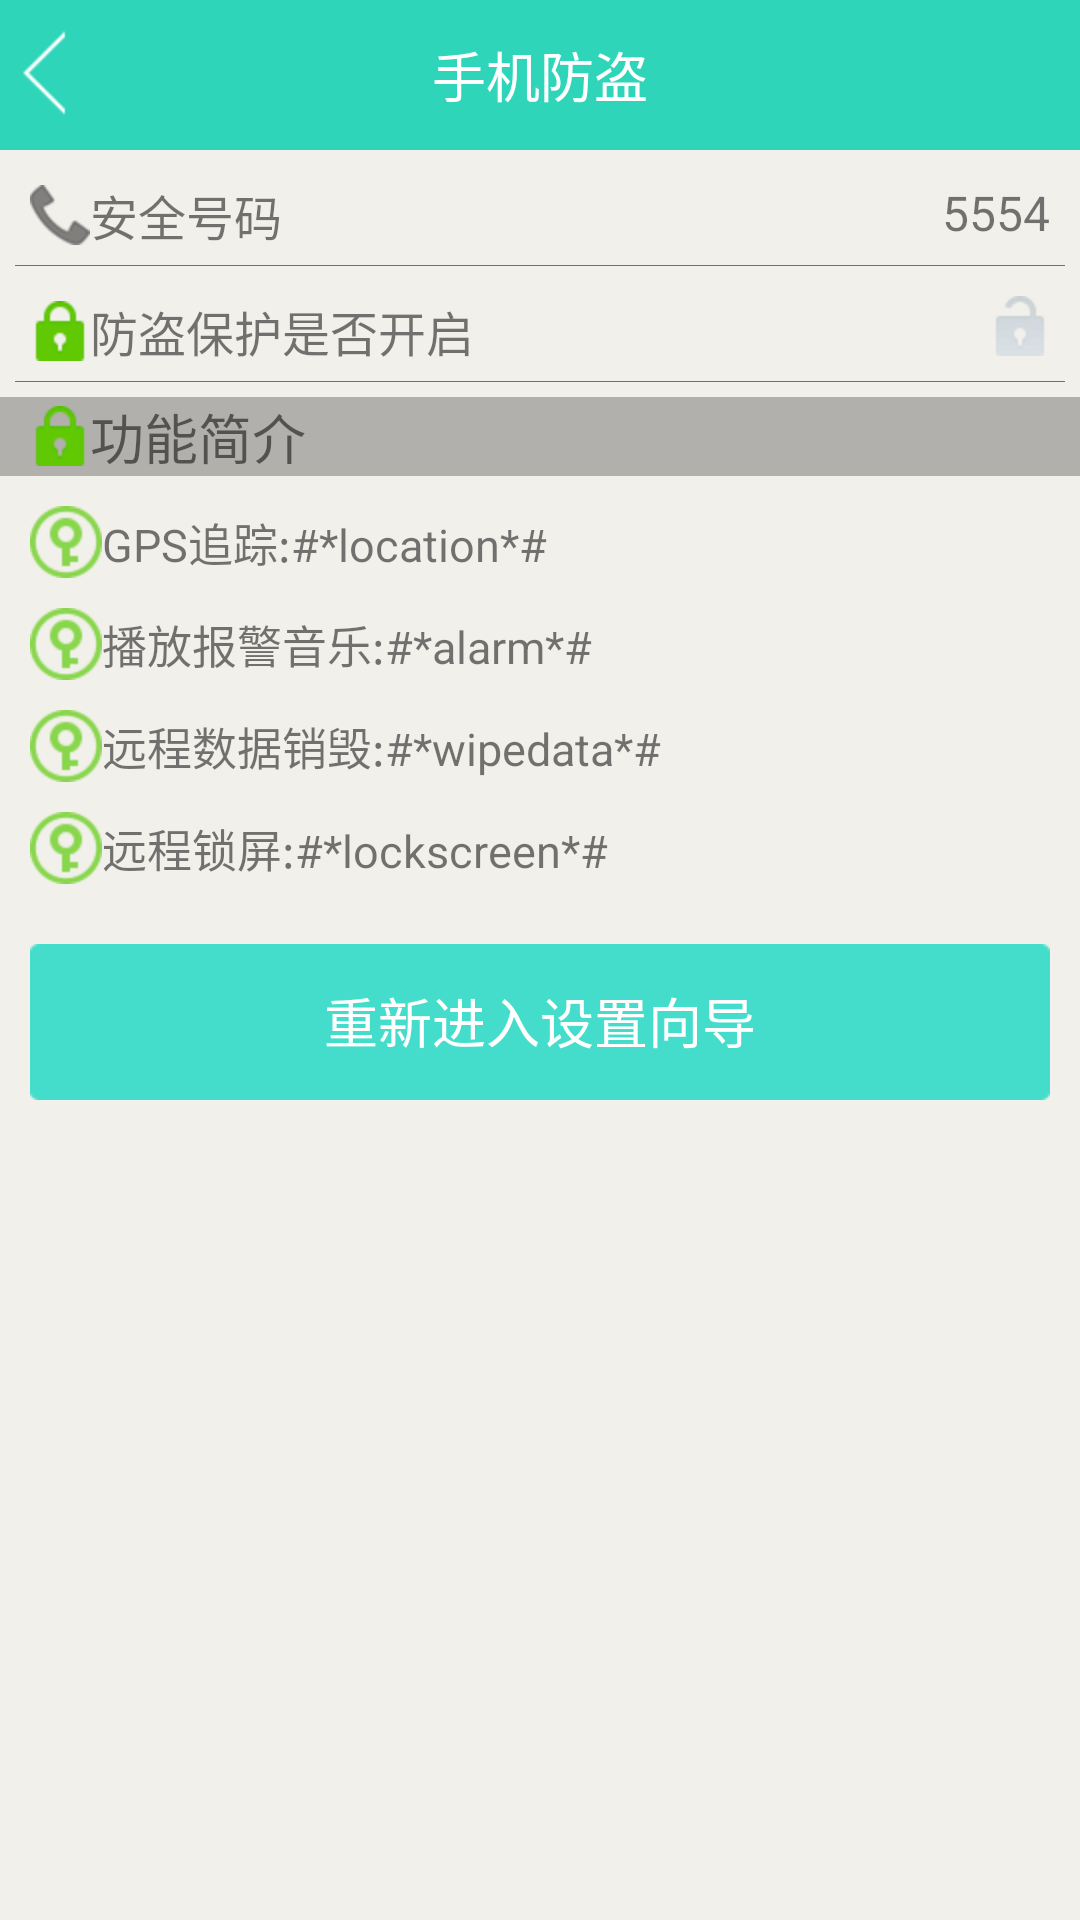

Android layout source for this screen:
<!-- AndroidManifest.xml: application theme AppTheme -->
<!-- res/layout/activity_lost_find.xml -->
<LinearLayout xmlns:android="http://schemas.android.com/apk/res/android"
    xmlns:tools="http://schemas.android.com/tools"
    android:layout_width="match_parent"
    android:layout_height="match_parent"
    android:background="#f2f0eb"
    android:orientation="vertical" >

    <RelativeLayout
        android:id="@+id/title"
        android:layout_width="match_parent"
        android:layout_height="50dp"
        android:background="#2FD5B9"
        android:gravity="center_vertical" >

        <ImageView
            android:id="@+id/back"
            android:layout_width="30dp"
            android:layout_height="30dp"
            android:layout_alignParentLeft="true"
            android:layout_centerVertical="true"
            android:background="@drawable/common_tab_bg"
            android:onClick="back"
            android:scaleType="centerInside"
            android:src="@drawable/our_group_back_on" />

        <TextView
            android:layout_width="wrap_content"
            android:layout_height="wrap_content"
            android:layout_centerInParent="true"
            android:text="手机防盗"
            android:textColor="#ffffff"
            android:textSize="18sp" />
    </RelativeLayout>

    <RelativeLayout
        android:layout_width="match_parent"
        android:layout_height="wrap_content" >

        <TextView
            android:layout_width="wrap_content"
            android:layout_height="wrap_content"
            android:layout_marginLeft="10dp"
            android:layout_marginTop="10dp"
            android:drawableLeft="@drawable/av_perm_group_phone_calls"
            android:text="安全号码"
            android:textColor="#88000000"
            android:textSize="16sp" />

        <TextView
            android:id="@+id/tv_safenumber"
            android:layout_width="wrap_content"
            android:layout_height="wrap_content"
            android:layout_alignParentRight="true"
            android:layout_marginRight="10dp"
            android:layout_marginTop="10dp"
            android:text="5554"
            android:textColor="#88000000"
            android:textSize="16sp" />
    </RelativeLayout>

    <View
        android:layout_width="match_parent"
        android:layout_height="0.2dp"
        android:layout_marginLeft="5dp"
        android:layout_marginRight="5dp"
        android:layout_marginTop="5dp"
        android:background="#88000000" />

    <RelativeLayout
        android:layout_width="match_parent"
        android:layout_height="wrap_content"
        android:layout_centerVertical="true" >

        <TextView
            android:layout_width="wrap_content"
            android:layout_height="wrap_content"
            android:layout_marginLeft="10dp"
            android:layout_marginTop="10dp"
            android:drawableLeft="@drawable/strongbox_app_lock_ic_locked"
            android:gravity="center_vertical"
            android:text="防盗保护是否开启"
            android:textColor="#88000000"
            android:textSize="16sp" />

        <ImageView
            android:id="@+id/iv_protecting"
            android:layout_width="wrap_content"
            android:layout_height="wrap_content"
            android:layout_alignParentRight="true"
            android:layout_marginRight="10dp"
            android:layout_marginTop="10dp"
            android:src="@drawable/strongbox_app_lock_ic_unlock" />
    </RelativeLayout>

    <View
        android:layout_width="match_parent"
        android:layout_height="0.2dp"
        android:layout_marginLeft="5dp"
        android:layout_marginRight="5dp"
        android:layout_marginTop="5dp"
        android:background="#88000000" />

    <LinearLayout
        android:layout_width="match_parent"
        android:layout_height="wrap_content"
        android:layout_marginTop="5dp"
        android:background="#44000000"
        android:gravity="center_vertical"
        android:orientation="horizontal" >

        <TextView
            android:layout_width="match_parent"
            android:layout_height="match_parent"
            android:layout_marginLeft="10dp"
            android:drawableLeft="@drawable/strongbox_app_lock_ic_locked"
            android:text="功能简介"
            android:textColor="#88000000"
            android:textSize="18sp" />
    </LinearLayout>

    <TextView
        style="@style/text_content_style"
        android:drawableLeft="@drawable/common_icon17"
        android:gravity="center_vertical"
        android:text="GPS追踪:#*location*#"
        android:textColor="#88000000"
        android:textSize="15sp" />

    <TextView
        style="@style/text_content_style"
        android:drawableLeft="@drawable/common_icon17"
        android:gravity="center_vertical"
        android:text="播放报警音乐:#*alarm*#"
        android:textColor="#88000000"
        android:textSize="15sp" />

    <TextView
        style="@style/text_content_style"
        android:drawableLeft="@drawable/common_icon17"
        android:gravity="center_vertical"
        android:text="远程数据销毁:#*wipedata*#"
        android:textColor="#88000000"
        android:textSize="15sp" />

    <TextView
        style="@style/text_content_style"
        android:drawableLeft="@drawable/common_icon17"
        android:gravity="center_vertical"
        android:text="远程锁屏:#*lockscreen*#"
        android:textColor="#88000000"
        android:textSize="15sp" />

    <Button
        android:id="@+id/cancel"
        android:layout_width="match_parent"
        android:layout_height="wrap_content"
        android:layout_marginLeft="10dp"
        android:layout_marginRight="10dp"
        android:layout_marginTop="20dp"
        android:background="@drawable/button_login_bg"
        android:onClick="reEnterSetup"
        android:text="重新进入设置向导"
        android:textColor="@android:color/white"
        android:textSize="18sp" />

</LinearLayout>
<!-- resources referenced by this layout -->
<resources>
  <!-- drawable av_perm_group_phone_calls: png bitmap (drawable-hdpi, 510 bytes) -->
  <!-- drawable button_login_bg (drawable) -->
  <?xml version="1.0" encoding="utf-8"?>
  <selector xmlns:android="http://schemas.android.com/apk/res/android" >
      <item android:state_focused="true" android:drawable="@drawable/btn_login_pressed"/>
      <item android:state_pressed="true" android:drawable="@drawable/btn_login_pressed"/>
      <item android:state_selected="true" android:drawable="@drawable/btn_login_pressed"/>
      <item android:drawable="@drawable/btn_login_normal"/>
  
  </selector>
  <!-- drawable common_icon17: png bitmap (drawable-hdpi, 444 bytes) -->
  <!-- drawable our_group_back_on: png bitmap (drawable-hdpi, 201 bytes) -->
  <!-- drawable strongbox_app_lock_ic_locked: png bitmap (drawable-hdpi, 292 bytes) -->
  <!-- drawable strongbox_app_lock_ic_unlock: png bitmap (drawable-hdpi, 334 bytes) -->
  <style name="text_content_style">
            <item name="android:layout_marginTop">10dp</item>
            <item name="android:layout_marginLeft">10dp</item>
            <item name="android:textSize">20sp</item>
            <item name="android:layout_width">wrap_content</item>
            <item name="android:layout_height">wrap_content</item>
            <item name="android:textColor">#88000000</item>
      </style>
  <style name="AppTheme" parent="AppBaseTheme">
          
      </style>
  <style name="AppBaseTheme" parent="Theme.AppCompat.Light">
          
      </style>
</resources>
